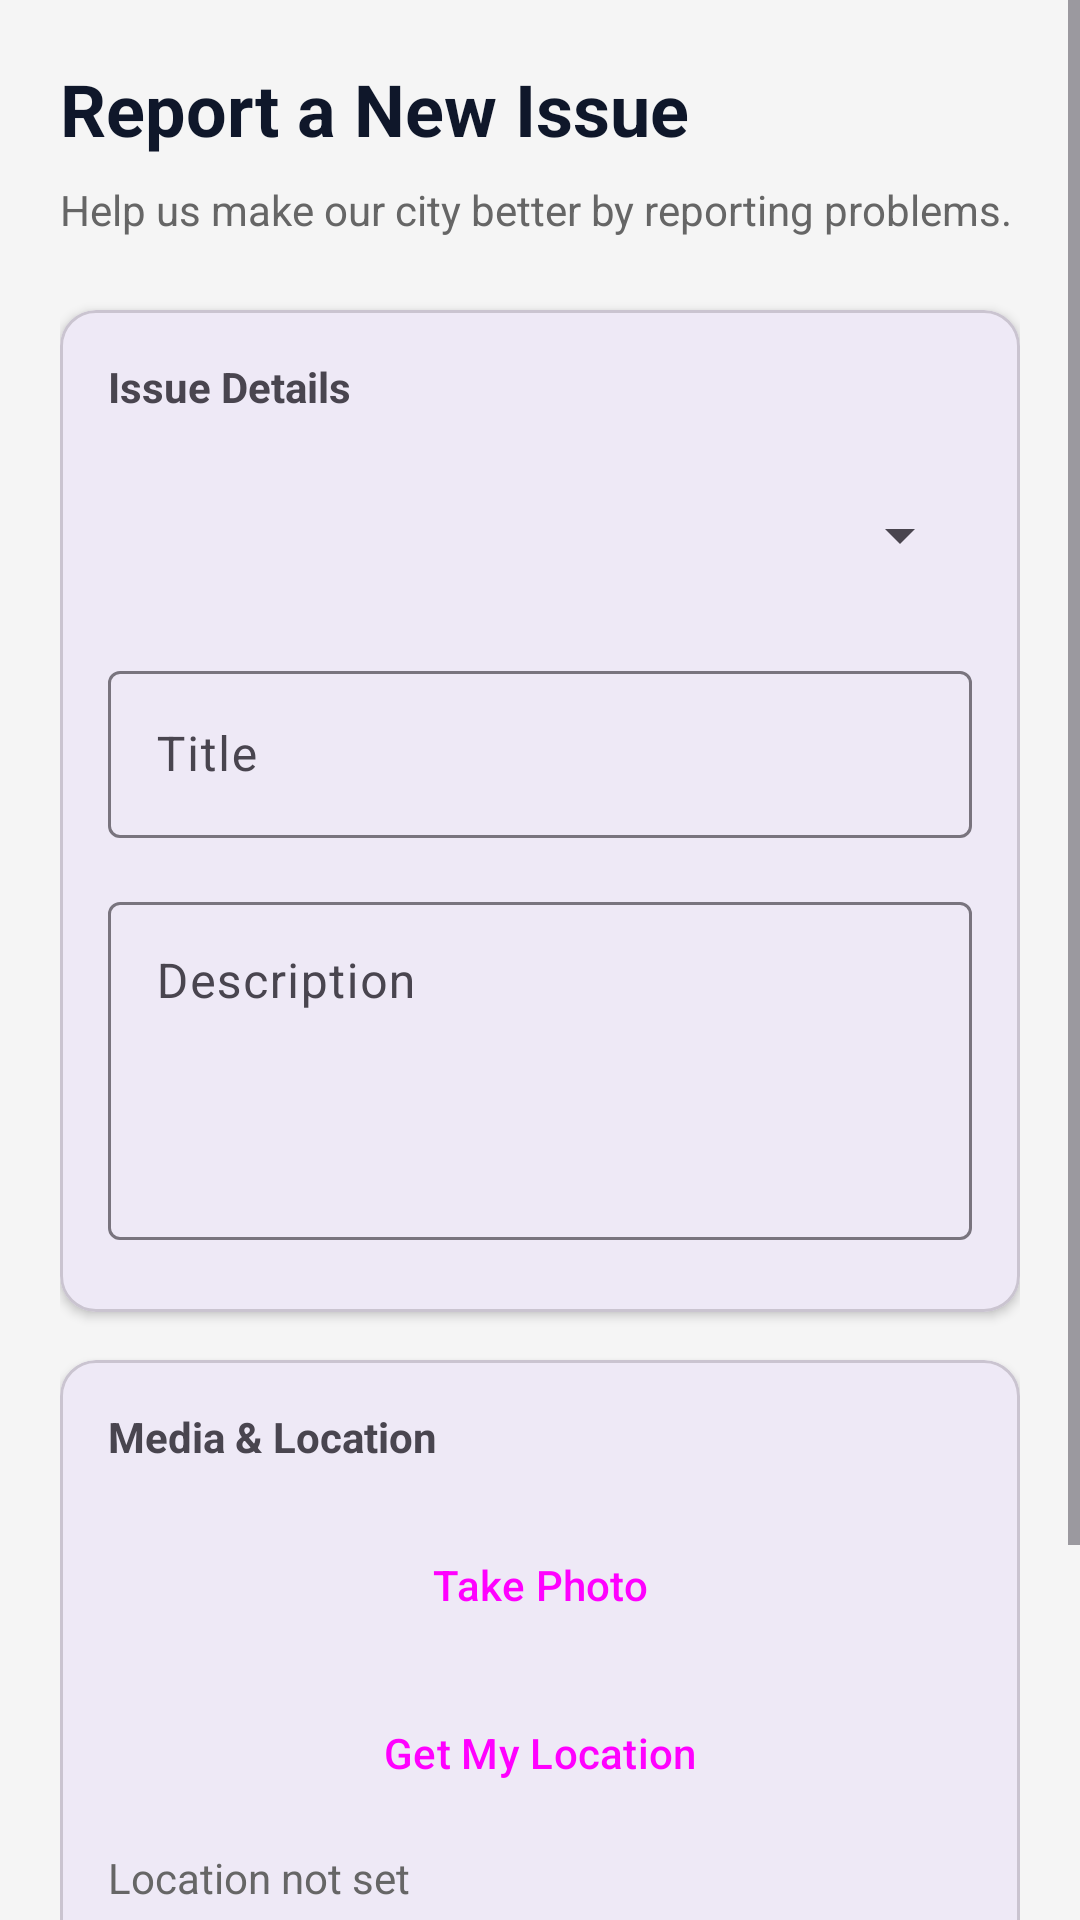

Write the Android layout XML for this screen, with the resource values it uses.
<!-- AndroidManifest.xml: application theme Theme.MunicipalCitizenApp -->
<!-- res/layout/activity_report_issue.xml -->
<?xml version="1.0" encoding="utf-8"?>
<ScrollView xmlns:android="http://schemas.android.com/apk/res/android"
    xmlns:app="http://schemas.android.com/apk/res-auto"
    android:layout_width="match_parent"
    android:layout_height="match_parent"
    android:background="#F5F5F5">

    <LinearLayout
        android:layout_width="match_parent"
        android:layout_height="wrap_content"
        android:orientation="vertical"
        android:padding="20dp">

        <TextView
            android:layout_width="wrap_content"
            android:layout_height="wrap_content"
            android:text="Report a New Issue"
            android:textSize="24sp"
            android:textStyle="bold"
            android:textColor="@color/black"
            android:layout_marginBottom="8dp" />

        <TextView
            android:layout_width="wrap_content"
            android:layout_height="wrap_content"
            android:text="Help us make our city better by reporting problems."
            android:layout_marginBottom="24dp"
            android:textColor="#666666" />

        <com.google.android.material.card.MaterialCardView
            android:layout_width="match_parent"
            android:layout_height="wrap_content"
            app:cardCornerRadius="12dp"
            app:cardElevation="2dp"
            android:layout_marginBottom="16dp">

            <LinearLayout
                android:layout_width="match_parent"
                android:layout_height="wrap_content"
                android:orientation="vertical"
                android:padding="16dp">

                <TextView
                    android:layout_width="wrap_content"
                    android:layout_height="wrap_content"
                    android:text="Issue Details"
                    android:textStyle="bold"
                    android:layout_marginBottom="16dp" />

                <Spinner
                    android:id="@+id/spinnerCategory"
                    android:layout_width="match_parent"
                    android:layout_height="wrap_content"
                    android:minHeight="48dp"
                    android:layout_marginBottom="16dp" />

                <com.google.android.material.textfield.TextInputLayout
                    android:layout_width="match_parent"
                    android:layout_height="wrap_content"
                    android:hint="Title"
                    style="@style/Widget.Material3.TextInputLayout.OutlinedBox"
                    android:layout_marginBottom="16dp">
                    <com.google.android.material.textfield.TextInputEditText
                        android:id="@+id/etTitle"
                        android:layout_width="match_parent"
                        android:layout_height="wrap_content"
                        android:inputType="textCapSentences" />
                </com.google.android.material.textfield.TextInputLayout>

                <com.google.android.material.textfield.TextInputLayout
                    android:layout_width="match_parent"
                    android:layout_height="wrap_content"
                    android:hint="Description"
                    style="@style/Widget.Material3.TextInputLayout.OutlinedBox"
                    android:layout_marginBottom="8dp">
                    <com.google.android.material.textfield.TextInputEditText
                        android:id="@+id/etDescription"
                        android:layout_width="match_parent"
                        android:layout_height="wrap_content"
                        android:inputType="textMultiLine"
                        android:gravity="top"
                        android:lines="4" />
                </com.google.android.material.textfield.TextInputLayout>
            </LinearLayout>
        </com.google.android.material.card.MaterialCardView>

        <com.google.android.material.card.MaterialCardView
            android:layout_width="match_parent"
            android:layout_height="wrap_content"
            app:cardCornerRadius="12dp"
            app:cardElevation="2dp"
            android:layout_marginBottom="16dp">

            <LinearLayout
                android:layout_width="match_parent"
                android:layout_height="wrap_content"
                android:orientation="vertical"
                android:padding="16dp">

                <TextView
                    android:layout_width="wrap_content"
                    android:layout_height="wrap_content"
                    android:text="Media &amp; Location"
                    android:textStyle="bold"
                    android:layout_marginBottom="16dp" />

                <Button
                    android:id="@+id/btnTakePhoto"
                    android:layout_width="match_parent"
                    android:layout_height="wrap_content"
                    android:text="Take Photo"
                    app:icon="@android:drawable/ic_menu_camera"
                    style="@style/Widget.Material3.Button.TonalButton"
                    android:layout_marginBottom="8dp" />

                <ImageView
                    android:id="@+id/ivPhotoPreview"
                    android:layout_width="match_parent"
                    android:layout_height="200dp"
                    android:scaleType="centerCrop"
                    android:background="#EEEEEE"
                    android:layout_marginBottom="16dp"
                    android:visibility="gone" />

                <Button
                    android:id="@+id/btnGetLocation"
                    android:layout_width="match_parent"
                    android:layout_height="wrap_content"
                    android:text="Get My Location"
                    app:icon="@android:drawable/ic_menu_mylocation"
                    style="@style/Widget.Material3.Button.TonalButton"
                    android:layout_marginBottom="8dp" />

                <TextView
                    android:id="@+id/tvLocationDisplay"
                    android:layout_width="wrap_content"
                    android:layout_height="wrap_content"
                    android:text="Location not set"
                    android:textColor="#666666"
                    android:layout_marginBottom="8dp" />
            </LinearLayout>
        </com.google.android.material.card.MaterialCardView>

        <Button
            android:id="@+id/btnSubmit"
            android:layout_width="match_parent"
            android:layout_height="60dp"
            android:text="SUBMIT COMPLAINT"
            android:textSize="16sp"
            android:layout_marginTop="8dp"
            android:layout_marginBottom="32dp" />

    </LinearLayout>
</ScrollView>
<!-- resources referenced by this layout -->
<resources>
  <color name="black">#0F172A</color>
  <style name="Theme.MunicipalCitizenApp" parent="Theme.Material3.Light.NoActionBar">
          <item name="colorPrimary">@color/primary_blue</item>
          <item name="colorOnPrimary">@color/white</item>
          <item name="colorPrimaryContainer">@color/purple_200</item>
          <item name="colorSecondary">@color/accent_teal</item>
          <item name="android:windowBackground">@color/bg_light</item>
          <item name="android:forceDarkAllowed" tools:targetApi="q">false</item>
      </style>
  <color name="primary_blue">#1E3A8A</color>
  <color name="white">#FFFFFF</color>
  <color name="purple_200">#93C5FD</color>
  <color name="accent_teal">#0D9488</color>
  <color name="bg_light">#F8FAFC</color>
</resources>
